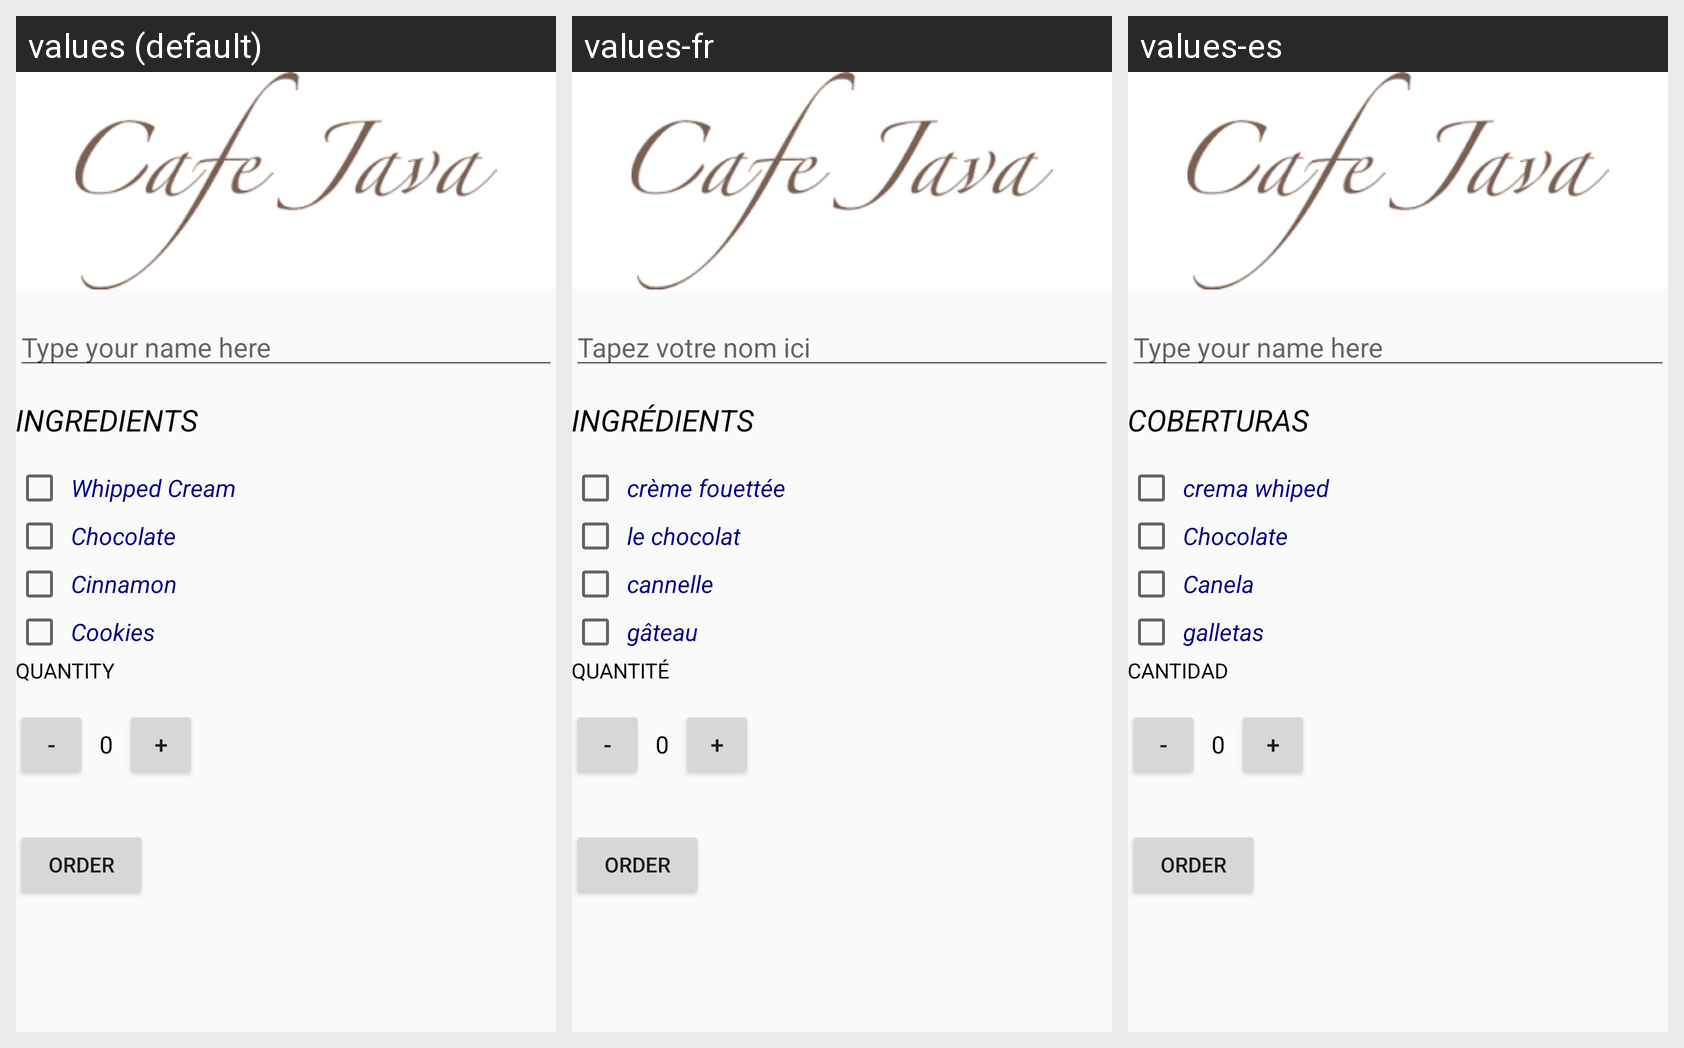

The same Android screen rendered under several of its app's locales, left to right. List the strings drawn on it with the default value and each locale's translation.
Android screen res/layout/activity_main.xml rendered under 3 locales, left to right: values (default), values-fr, values-es. Device: Nexus 5 (rendered at 1080×1920; each locale shown at half size, 540×960, under a caption strip naming it); theme AppTheme.
Strings drawn on this screen, with the default value and each locale's value (text and hints the layout hard-codes, and strings that could not be matched under every locale, appear in the picture but are not listed):

name
  values: Type your name here
  values-fr: Tapez votre nom ici
  values-es: Type your name here  [not translated; the default value is used]

toppings
  values: Ingredients
  values-fr: Ingrédients
  values-es: coberturas

whippedcream
  values: Whipped Cream
  values-fr: crème fouettée
  values-es: crema whiped

chocolate
  values: Chocolate
  values-fr: le chocolat
  values-es: Chocolate

cinnamon
  values: Cinnamon
  values-fr: cannelle
  values-es: Canela

cookies
  values: Cookies
  values-fr: gâteau
  values-es: galletas

quantity
  values: Quantity
  values-fr: Quantité
  values-es: cantidad
